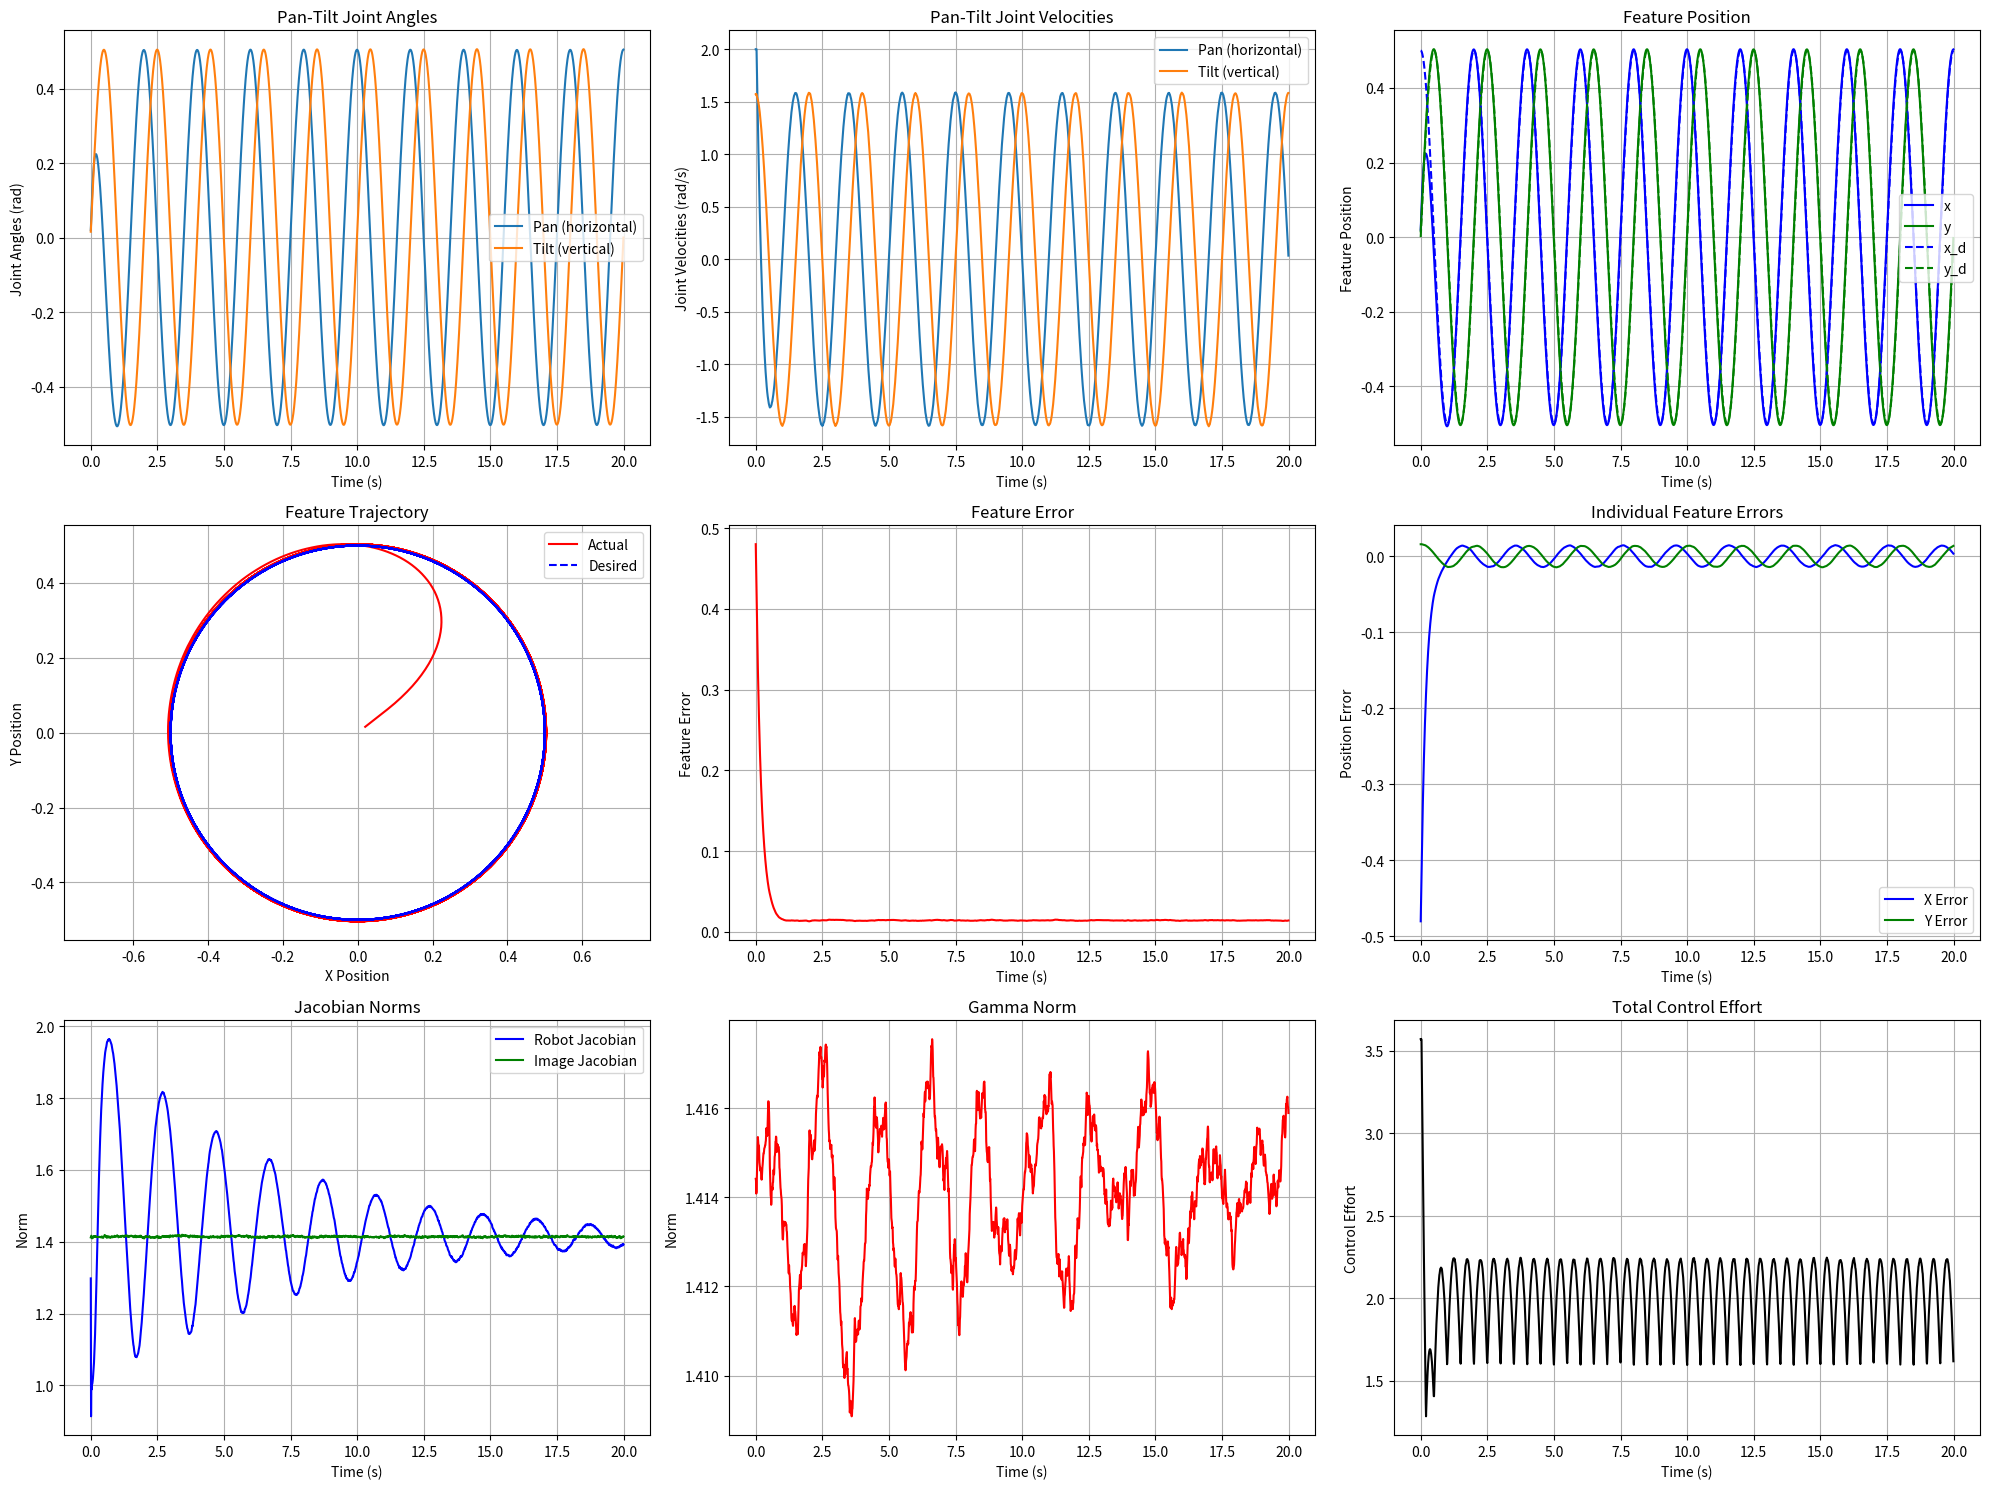

Write Python code to recreate this figure.
import numpy as np
import matplotlib.pyplot as plt
import time
import math

class DDIBVSController:
    """
    Data-Driven Image-Based Visual Servo (DDIBVS) Controller
    
    This class implements the DDIBVS control method as described in the paper,
    which uses data-driven learning to estimate the robot and image Jacobians
    and a neural dynamic controller (NDC) to generate control signals.
    """
    
    def __init__(self, n_joints=2, learning_rate_mu=0.2, learning_rate_beta=0.2, 
                 convergence_rate_delta=5.0, update_rate_sigma=0.05, 
                 joint_limit_kappa=0.8):
        """
        Initialize the DDIBVS controller
        
        Parameters:
        -----------
        n_joints : int
            Number of robot joints (default: 2 for pan-tilt system)
        learning_rate_mu : float
            Learning rate for robot Jacobian estimation (μ)
        learning_rate_beta : float
            Learning rate for image Jacobian estimation (β)
        convergence_rate_delta : float
            Convergence rate for feature error (δ)
        update_rate_sigma : float
            Update rate for auxiliary parameter Γ (σ)
        joint_limit_kappa : float
            Coefficient for joint angle limit tightening (κ)
        """
        self.n_joints = n_joints
        
        # Learning parameters
        self.mu = learning_rate_mu
        self.beta = learning_rate_beta
        self.delta = convergence_rate_delta
        self.sigma = update_rate_sigma
        self.kappa = joint_limit_kappa
        
        # Initialize estimated Jacobians
        self.J_m_hat = np.zeros((6, n_joints), dtype=np.float64)  # Robot Jacobian estimate (6x2 for pan-tilt)
        # Initialize image Jacobian with a reasonable guess
        self.J_im_hat = np.array([
            [1.0, 0.0],  # X image coordinate affected by pan
            [0.0, 1.0]   # Y image coordinate affected by tilt
        ], dtype=np.float64)  # Image Jacobian estimate for pan-tilt system
        
        # Initialize auxiliary parameter Γ (2x2 matrix)
        self.Gamma = np.eye(2, dtype=np.float64)
        
        # Joint limits
        self.phi_min = np.zeros(n_joints, dtype=np.float64)  # Joint angle lower limits
        self.phi_max = np.ones(n_joints, dtype=np.float64) * np.pi  # Joint angle upper limits
        self.phi_dot_min = -np.ones(n_joints, dtype=np.float64)  # Joint velocity lower limits
        self.phi_dot_max = np.ones(n_joints, dtype=np.float64)  # Joint velocity upper limits
        
        # Current state
        self.phi = np.zeros(n_joints, dtype=np.float64)  # Current joint angles
        self.phi_dot = np.zeros(n_joints, dtype=np.float64)  # Current joint velocities
        self.x = np.zeros(2, dtype=np.float64)  # Current feature position
        self.x_dot = np.zeros(2, dtype=np.float64)  # Current feature velocity
        self.x_d = np.zeros(2, dtype=np.float64)  # Desired feature position
        self.x_d_dot = np.zeros(2, dtype=np.float64)  # Desired feature velocity
        
        # For visualization
        self.history = {
            'time': [],
            'phi': [],
            'phi_dot': [],
            'x': [],
            'x_d': [],
            'error': [],
            'J_m_hat_norm': [],
            'J_im_hat_norm': [],
            'Gamma_norm': []
        }
    
    def update_robot_jacobian(self, phi_dot, r_dot):
        """
        Update the estimated robot Jacobian using formula (12)
        
        Parameters:
        -----------
        phi_dot : numpy.ndarray
            Joint velocities
        r_dot : numpy.ndarray
            End-effector velocity (6D)
        """
        # Formula (12): dJ_m_hat/dt = -μ(J_m_hat * phi_dot - r_dot) * phi_dot^T
        error = np.dot(self.J_m_hat, phi_dot) - r_dot
        self.J_m_hat -= self.mu * np.outer(error, phi_dot)
    
    def update_image_jacobian(self, phi_dot, x_dot):
        """
        Update the estimated image Jacobian using formula (13)
        
        Parameters:
        -----------
        phi_dot : numpy.ndarray
            Joint velocities
        x_dot : numpy.ndarray
            Feature velocity in image plane
        """
        # Formula (13): dJ_im_hat/dt = -β(J_im_hat * phi_dot - x_dot) * phi_dot^T
        error = np.dot(self.J_im_hat, phi_dot) - x_dot
        self.J_im_hat -= self.beta * np.outer(error, phi_dot)
    
    def update_auxiliary_parameter(self):
        """
        Update the auxiliary parameter Γ using formula (22b)
        """
        # Formula (22b): dΓ/dt = σ * J_im_hat * J_im_hat^T * (I - J_im_hat * J_im_hat^T * Γ)
        J_im_J_im_T = np.dot(self.J_im_hat, self.J_im_hat.T)
        self.Gamma += self.sigma * np.dot(J_im_J_im_T, np.eye(2) - np.dot(J_im_J_im_T, self.Gamma))
    
    def compute_joint_limits(self):
        """
        Compute dynamic joint limits using formula (15)
        
        Returns:
        --------
        omega_min : numpy.ndarray
            Lower limits for joint velocities
        omega_max : numpy.ndarray
            Upper limits for joint velocities
        """
        # Formula (15): ω^- = max{φ^-, κ(φ^- - φ)}, ω^+ = min{φ^+, κ(φ^+ - φ)}
        omega_min = np.maximum(
            self.phi_dot_min,
            self.kappa * (self.phi_min - self.phi)
        )
        omega_max = np.minimum(
            self.phi_dot_max,
            self.kappa * (self.phi_max - self.phi)
        )
        return omega_min, omega_max
    
    def project_to_limits(self, a):
        """
        Project a vector to the joint velocity limits using formula (16)
        
        Parameters:
        -----------
        a : numpy.ndarray
            Vector to be projected
        
        Returns:
        --------
        projected : numpy.ndarray
            Projected vector
        """
        omega_min, omega_max = self.compute_joint_limits()
        
        # Formula (16): F_Ω(a) = {ω^-, if a < ω^-; a, if ω^- ≤ a ≤ ω^+; ω^+, if a > ω^+}
        projected = np.zeros_like(a)
        for i in range(len(a)):
            if a[i] < omega_min[i]:
                projected[i] = omega_min[i]
            elif a[i] > omega_max[i]:
                projected[i] = omega_max[i]
            else:
                projected[i] = a[i]
        
        return projected
    
    def compute_control_signal(self):
        """
        Compute the control signal using formula (22a)
        
        Returns:
        --------
        phi_dot : numpy.ndarray
            Joint velocity control signal
        """
        # Formula (22a): φ_dot = F_Ω(J_im_hat^T * Γ * (-δ(x - x_d) + x_d_dot))
        error = self.x - self.x_d
        term1 = -self.delta * error + self.x_d_dot
        term2 = np.dot(self.Gamma, term1)
        term3 = np.dot(self.J_im_hat.T, term2)
        phi_dot = self.project_to_limits(term3)
        
        return phi_dot
    
    def update_state(self, dt, phi_dot, r_dot, x_dot):
        """
        Update the controller state
        
        Parameters:
        -----------
        dt : float
            Time step
        phi_dot : numpy.ndarray
            Joint velocities
        r_dot : numpy.ndarray
            End-effector velocity
        x_dot : numpy.ndarray
            Feature velocity in image plane
        """
        # Update joint angles
        self.phi += phi_dot * dt
        self.phi_dot = phi_dot
        
        # Update Jacobians
        self.update_robot_jacobian(phi_dot, r_dot)
        self.update_image_jacobian(phi_dot, x_dot)
        
        # Update auxiliary parameter
        self.update_auxiliary_parameter()
        
        # Update feature position (simplified)
        self.x += x_dot * dt
    
    def set_desired_feature(self, x_d, x_d_dot=None):
        """
        Set the desired feature position and velocity
        
        Parameters:
        -----------
        x_d : numpy.ndarray
            Desired feature position
        x_d_dot : numpy.ndarray, optional
            Desired feature velocity
        """
        self.x_d = x_d
        if x_d_dot is not None:
            self.x_d_dot = x_d_dot
    
    def set_joint_limits(self, phi_min, phi_max, phi_dot_min, phi_dot_max):
        """
        Set joint limits
        
        Parameters:
        -----------
        phi_min : numpy.ndarray
            Joint angle lower limits
        phi_max : numpy.ndarray
            Joint angle upper limits
        phi_dot_min : numpy.ndarray
            Joint velocity lower limits
        phi_dot_max : numpy.ndarray
            Joint velocity upper limits
        """
        self.phi_min = phi_min
        self.phi_max = phi_max
        self.phi_dot_min = phi_dot_min
        self.phi_dot_max = phi_dot_max
    
    def record_history(self, t):
        """
        Record the current state for visualization
        
        Parameters:
        -----------
        t : float
            Current time
        """
        self.history['time'].append(t)
        self.history['phi'].append(self.phi.copy())
        self.history['phi_dot'].append(self.phi_dot.copy())
        self.history['x'].append(self.x.copy())
        self.history['x_d'].append(self.x_d.copy())
        self.history['error'].append(np.linalg.norm(self.x - self.x_d))
        self.history['J_m_hat_norm'].append(np.linalg.norm(self.J_m_hat))
        self.history['J_im_hat_norm'].append(np.linalg.norm(self.J_im_hat))
        self.history['Gamma_norm'].append(np.linalg.norm(self.Gamma))
    
    def plot_results(self):
        """
        Plot the results of the DDIBVS control
        """
        # Create a figure with 3x3 subplots
        plt.figure(figsize=(20, 15))
        
        # Plot joint angles
        plt.subplot(3, 3, 1)
        joint_labels = ['Pan (horizontal)', 'Tilt (vertical)']  # Labels for pan-tilt system
        for i in range(self.n_joints):
            plt.plot(self.history['time'], [phi[i] for phi in self.history['phi']], 
                    label=joint_labels[i])
        plt.xlabel('Time (s)')
        plt.ylabel('Joint Angles (rad)')
        plt.title('Pan-Tilt Joint Angles')
        plt.grid(True)
        plt.legend()
        
        # Plot joint velocities
        plt.subplot(3, 3, 2)
        for i in range(self.n_joints):
            plt.plot(self.history['time'], [phi_dot[i] for phi_dot in self.history['phi_dot']], 
                    label=joint_labels[i])
        plt.xlabel('Time (s)')
        plt.ylabel('Joint Velocities (rad/s)')
        plt.title('Pan-Tilt Joint Velocities')
        plt.grid(True)
        plt.legend()
        
        # Plot feature position
        plt.subplot(3, 3, 3)
        plt.plot(self.history['time'], [x[0] for x in self.history['x']], 'b-', label='x')
        plt.plot(self.history['time'], [x[1] for x in self.history['x']], 'g-', label='y')
        plt.plot(self.history['time'], [x_d[0] for x_d in self.history['x_d']], 'b--', label='x_d')
        plt.plot(self.history['time'], [x_d[1] for x_d in self.history['x_d']], 'g--', label='y_d')
        plt.xlabel('Time (s)')
        plt.ylabel('Feature Position')
        plt.title('Feature Position')
        plt.grid(True)
        plt.legend()
        
        # Plot feature trajectory in XY plane
        plt.subplot(3, 3, 4)
        plt.plot([x[0] for x in self.history['x']], [x[1] for x in self.history['x']], 'r-', label='Actual')
        plt.plot([x_d[0] for x_d in self.history['x_d']], [x_d[1] for x_d in self.history['x_d']], 'b--', label='Desired')
        plt.xlabel('X Position')
        plt.ylabel('Y Position')
        plt.title('Feature Trajectory')
        plt.grid(True)
        plt.legend()
        plt.axis('equal')
        
        # Plot feature error
        plt.subplot(3, 3, 5)
        plt.plot(self.history['time'], self.history['error'], 'r-')
        plt.xlabel('Time (s)')
        plt.ylabel('Feature Error')
        plt.title('Feature Error')
        plt.grid(True)
        
        # Plot individual feature errors
        plt.subplot(3, 3, 6)
        x_errors = [x[0] - x_d[0] for x, x_d in zip(self.history['x'], self.history['x_d'])]
        y_errors = [x[1] - x_d[1] for x, x_d in zip(self.history['x'], self.history['x_d'])]
        plt.plot(self.history['time'], x_errors, 'b-', label='X Error')
        plt.plot(self.history['time'], y_errors, 'g-', label='Y Error')
        plt.xlabel('Time (s)')
        plt.ylabel('Position Error')
        plt.title('Individual Feature Errors')
        plt.grid(True)
        plt.legend()
        
        # Plot Jacobian norms
        plt.subplot(3, 3, 7)
        plt.plot(self.history['time'], self.history['J_m_hat_norm'], 'b-', label='Robot Jacobian')
        plt.plot(self.history['time'], self.history['J_im_hat_norm'], 'g-', label='Image Jacobian')
        plt.xlabel('Time (s)')
        plt.ylabel('Norm')
        plt.title('Jacobian Norms')
        plt.grid(True)
        plt.legend()
        
        # Plot Gamma norm
        plt.subplot(3, 3, 8)
        plt.plot(self.history['time'], self.history['Gamma_norm'], 'r-')
        plt.xlabel('Time (s)')
        plt.ylabel('Norm')
        plt.title('Gamma Norm')
        plt.grid(True)
        
        # Plot control effort (sum of absolute joint velocities)
        plt.subplot(3, 3, 9)
        control_effort = [np.sum(np.abs(phi_dot)) for phi_dot in self.history['phi_dot']]
        plt.plot(self.history['time'], control_effort, 'k-')
        plt.xlabel('Time (s)')
        plt.ylabel('Control Effort')
        plt.title('Total Control Effort')
        plt.grid(True)
        
        plt.tight_layout()
        plt.show()


class DDIBVSSimulation:
    """
    Simulation environment for testing the DDIBVS controller
    """
    
    def __init__(self, controller):
        """
        Initialize the simulation
        
        Parameters:
        -----------
        controller : DDIBVSController
            The DDIBVS controller to test
        """
        self.controller = controller
        self.dt = 0.01  # Time step
        self.t = 0.0  # Current time
        
        # Simulation parameters
        self.simulation_time = 20.0  # Total simulation time
        self.noise_level = 0.005  # Reduced noise level for better stability
        
        # Robot parameters (pan-tilt camera system)
        # For a pan-tilt system:
        # - Joint 1 (pan) rotates the camera about the vertical axis
        # - Joint 2 (tilt) rotates the camera about the horizontal axis
        self.true_J_m = np.array([
            [0.0, 0.0],  # X position (not directly affected)
            [0.0, 0.0],  # Y position (not directly affected)
            [0.0, 0.0],  # Z position (not directly affected)
            [0.0, 1.0],  # Rotation about X axis (tilt)
            [1.0, 0.0],  # Rotation about Y axis (pan)
            [0.0, 0.0]   # Rotation about Z axis (not used)
        ], dtype=np.float64)  # True robot Jacobian for pan-tilt system
        
        # Image Jacobian for a pan-tilt camera system
        # - Pan joint affects horizontal image coordinate (x)
        # - Tilt joint affects vertical image coordinate (y)
        self.true_J_im = np.array([
            [1.0, 0.0],  # X image coordinate affected by pan
            [0.0, 1.0]   # Y image coordinate affected by tilt
        ], dtype=np.float64)  # True image Jacobian for pan-tilt camera
        
        # Target motion parameters
        self.target_motion = 'circle'  # 'circle', 'square', or 'static'
        self.circle_radius = 0.5
        self.circle_frequency = 0.5  # Hz
        self.square_size = 1.0
        self.square_frequency = 0.2  # Hz
    
    def add_noise(self, value):
        """
        Add noise to a value
        
        Parameters:
        -----------
        value : numpy.ndarray
            Value to add noise to
        
        Returns:
        --------
        noisy_value : numpy.ndarray
            Value with noise added
        """
        return value + self.noise_level * np.random.randn(*value.shape)
    
    def compute_true_velocities(self, phi_dot):
        """
        Compute true end-effector and feature velocities
        
        Parameters:
        -----------
        phi_dot : numpy.ndarray
            Joint velocities
        
        Returns:
        --------
        r_dot : numpy.ndarray
            True end-effector velocity
        x_dot : numpy.ndarray
            True feature velocity
        """
        # Compute true end-effector velocity
        r_dot = np.dot(self.true_J_m, phi_dot)
        
        # Compute true feature velocity
        x_dot = np.dot(self.true_J_im, phi_dot)
        
        # Add noise to measurements
        r_dot_noisy = self.add_noise(r_dot)
        x_dot_noisy = self.add_noise(x_dot)
        
        return r_dot_noisy, x_dot_noisy
    
    def update_target_position(self):
        """
        Update the target position based on the selected motion pattern
        
        Returns:
        --------
        x_d : numpy.ndarray
            New desired feature position
        x_d_dot : numpy.ndarray
            New desired feature velocity
        """
        if self.target_motion == 'circle':
            # Circular motion
            omega = 2 * np.pi * self.circle_frequency
            x_d = self.circle_radius * np.array([
                np.cos(omega * self.t),
                np.sin(omega * self.t)
            ])
            x_d_dot = self.circle_radius * omega * np.array([
                -np.sin(omega * self.t),
                np.cos(omega * self.t)
            ])
        elif self.target_motion == 'square':
            # Square motion
            period = 1.0 / self.square_frequency
            t_mod = self.t % period
            segment = int(4 * t_mod / period)
            t_segment = t_mod - segment * period / 4
            
            if segment == 0:  # Right edge
                x_d = np.array([self.square_size/2, -self.square_size/2 + self.square_size * t_segment / (period/4)])
                x_d_dot = np.array([0, self.square_size / (period/4)])
            elif segment == 1:  # Top edge
                x_d = np.array([self.square_size/2 - self.square_size * t_segment / (period/4), self.square_size/2])
                x_d_dot = np.array([-self.square_size / (period/4), 0])
            elif segment == 2:  # Left edge
                x_d = np.array([-self.square_size/2, self.square_size/2 - self.square_size * t_segment / (period/4)])
                x_d_dot = np.array([0, -self.square_size / (period/4)])
            else:  # Bottom edge
                x_d = np.array([-self.square_size/2 + self.square_size * t_segment / (period/4), -self.square_size/2])
                x_d_dot = np.array([self.square_size / (period/4), 0])
        else:  # Static target
            x_d = np.array([0.0, 0.0])
            x_d_dot = np.array([0.0, 0.0])
        
        return x_d, x_d_dot
    
    def run(self):
        """
        Run the simulation
        """
        # Set initial desired feature position
        x_d, x_d_dot = self.update_target_position()
        self.controller.set_desired_feature(x_d, x_d_dot)
        
        # Set joint limits with larger velocity range
        self.controller.set_joint_limits(
            np.ones(self.controller.n_joints) * -np.pi,   # phi_min
            np.ones(self.controller.n_joints) * np.pi,    # phi_max
            np.ones(self.controller.n_joints) * -2.0,     # velocity range
            np.ones(self.controller.n_joints) * 2.0       # velocity range
        )
        
        # Main simulation loop
        while self.t < self.simulation_time:
            # Update target position
            x_d, x_d_dot = self.update_target_position()
            self.controller.set_desired_feature(x_d, x_d_dot)
            
            # Compute control signal
            phi_dot = self.controller.compute_control_signal()
            
            # Compute true velocities
            r_dot, x_dot = self.compute_true_velocities(phi_dot)
            
            # Update controller state
            self.controller.update_state(self.dt, phi_dot, r_dot, x_dot)
            
            # Record history
            self.controller.record_history(self.t)
            
            # Update time
            self.t += self.dt
        
        # Plot results
        self.controller.plot_results()


def main():
    """
    Main function to run the DDIBVS simulation
    """
    # Create controller with optimized parameters
    controller = DDIBVSController(
        n_joints=2,              # Changed from 6 to 2 joints
        learning_rate_mu=0.2,    
        learning_rate_beta=0.2,  
        convergence_rate_delta=5.0,
        update_rate_sigma=0.05,  
        joint_limit_kappa=0.8    
    )
    
    # Create simulation
    simulation = DDIBVSSimulation(controller)
    
    # Set joint limits with larger velocity range
    simulation.controller.set_joint_limits(
        np.ones(simulation.controller.n_joints) * -np.pi,   # phi_min
        np.ones(simulation.controller.n_joints) * np.pi,    # phi_max
        np.ones(simulation.controller.n_joints) * -2.0,     # velocity range
        np.ones(simulation.controller.n_joints) * 2.0       # velocity range
    )
    
    # Run simulation
    simulation.run()


if __name__ == "__main__":
    main()
